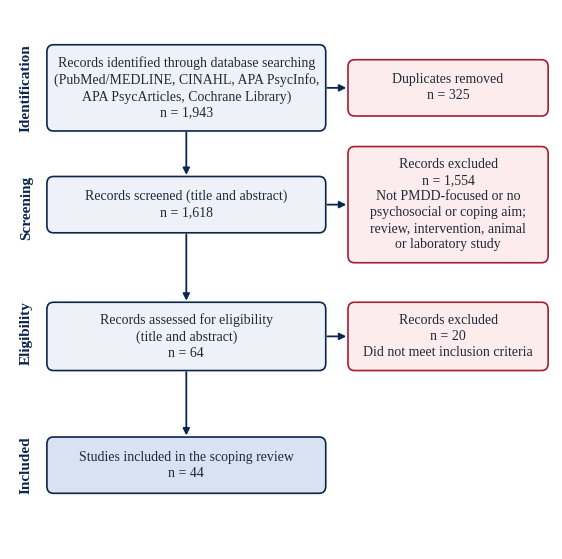

Source code (Python): (Note: this script raises an exception after producing the figure.)
import matplotlib; matplotlib.use('Agg')
import matplotlib.pyplot as plt
from matplotlib.patches import FancyBboxPatch
NAVY='#0A254E'; RED='#A31F34'; INK='#1F2937'; PALE='#EEF2F8'; PINK='#FDECEE'
plt.rcParams.update({'font.family':'Liberation Serif','font.size':10})
# Figure 1 PRISMA
fig,ax=plt.subplots(figsize=(7,7)); ax.set_xlim(0,10); ax.set_ylim(1.2,10.2); ax.axis('off')
def box(x,y,w,h,txt,fc=PALE,ec=NAVY,fs=10):
    ax.add_patch(FancyBboxPatch((x,y),w,h,boxstyle='round,pad=0.02,rounding_size=0.12',fc=fc,ec=ec,lw=1.2))
    ax.text(x+w/2,y+h/2,txt,ha='center',va='center',fontsize=fs,color=INK,linespacing=1.3)
def arr(x1,y1,x2,y2): ax.annotate('',xy=(x2,y2),xytext=(x1,y1),arrowprops=dict(arrowstyle='-|>',color=NAVY,lw=1.3))
for y,l in [(8.9,'Identification'),(6.9,'Screening'),(4.8,'Eligibility'),(2.6,'Included')]:
    ax.text(0.3,y,l,rotation=90,ha='center',va='center',fontsize=11,fontweight='bold',color=NAVY)
X,W=0.7,5.1; RX,RW=6.25,3.65
box(X,8.2,W,1.4,'Records identified through database searching\n(PubMed/MEDLINE, CINAHL, APA PsycInfo,\nAPA PsycArticles, Cochrane Library)\nn = 1,943')
box(RX,8.45,RW,0.9,'Duplicates removed\nn = 325',fc=PINK,ec=RED)
arr(X+W,8.9,RX,8.9); arr(X+W/2,8.2,X+W/2,7.4)
box(X,6.5,W,0.9,'Records screened (title and abstract)\nn = 1,618')
box(RX,6.0,RW,1.9,'Records excluded\nn = 1,554\nNot PMDD-focused or no\npsychosocial or coping aim;\nreview, intervention, animal\nor laboratory study',fc=PINK,ec=RED)
arr(X+W,6.95,RX,6.95); arr(X+W/2,6.5,X+W/2,5.3)
box(X,4.2,W,1.1,'Records assessed for eligibility\n(title and abstract)\nn = 64')
box(RX,4.2,RW,1.1,'Records excluded\nn = 20\nDid not meet inclusion criteria',fc=PINK,ec=RED)
arr(X+W,4.75,RX,4.75); arr(X+W/2,4.2,X+W/2,3.05)
box(X,2.15,W,0.9,'Studies included in the scoping review\nn = 44',fc='#D9E2F3')
plt.savefig('ms/figure1_prisma.png',dpi=300,bbox_inches='tight',facecolor='white')
# Figure 2 outcomes
D=[('Depression',39),('Psychological distress',24),('Interpersonal functioning',18),('Suicidal ideation or self-harm',14),('Quality of life',14),('Coping mechanisms',3)]
fig,ax=plt.subplots(figsize=(7,3.6))
lab=[d[0] for d in D][::-1]; val=[d[1] for d in D][::-1]
bars=ax.barh(lab,val,color=[RED]+[NAVY]*5,height=0.62)
for b,v in zip(bars,val): ax.text(v+0.6,b.get_y()+b.get_height()/2,str(v),va='center',fontsize=10,fontweight='bold',color=INK)
ax.set_xlim(0,44); ax.set_xlabel('Number of studies (n = 44; categories not mutually exclusive)',color=INK)
for s in ['top','right']: ax.spines[s].set_visible(False)
ax.spines['left'].set_color('#9CA3AF'); ax.spines['bottom'].set_color('#9CA3AF'); ax.tick_params(colors=INK,length=0)
plt.tight_layout(); plt.savefig('ms/figure2_outcomes.png',dpi=300,facecolor='white')
# Figure 3 period
fig,ax=plt.subplots(figsize=(6,3))
P=['2010–2013','2014–2017','2018–2021','2022–2025']; V=[6,6,5,27]
bars=ax.bar(P,V,color=[NAVY]*3+[RED],width=0.6)
for b,v in zip(bars,V): ax.text(b.get_x()+b.get_width()/2,v+0.6,str(v),ha='center',fontsize=10,fontweight='bold',color=INK)
ax.set_ylim(0,31); ax.set_ylabel('Number of studies',color=INK); ax.set_xlabel('Publication period',color=INK)
for s in ['top','right']: ax.spines[s].set_visible(False)
ax.spines['left'].set_color('#9CA3AF'); ax.spines['bottom'].set_color('#9CA3AF'); ax.tick_params(colors=INK,length=0)
plt.tight_layout(); plt.savefig('ms/figure3_period.png',dpi=300,facecolor='white')
